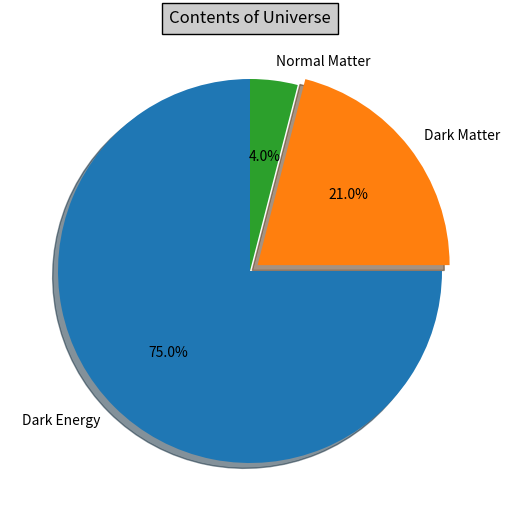

The script that saved this image:
#!python
# -*- coding: utf-8 -*-
#
# [redacted]
# Date        : Jul 25, 2017 Tue
""" Create pie chart usign pylab.

.. note::

  We may need to update libpng to run this program .
  
  locate libpng16.16.dylib
  
  cd /usr/local/lib
  
  ln -s /Users/<user>/anaconda/pkgs/libpng-1.6.27-0/lib/libpng16.16.dylib
  
  
  """


# Imports
from pylab import *
import matplotlib.pyplot as plt


def main():
    """Main Module."""
    # make a square figure and axes
    figure(1, figsize=(6,6))
    ax = axes([0.1, 0.1, 0.8, 0.8])

    # The slices will be ordered and plotted counter-clockwise.
    labels = 'Dark Energy', 'Dark Matter', 'Normal Matter'
    fracs = [75, 21, 4]
    explode=(0, 0.05, 0)

    pie(fracs, explode=explode, labels=labels,
                    autopct='%1.1f%%', shadow=True, startangle=90)
                    # The default startangle is 0, which would start
                    # the Frogs slice on the x-axis.  With startangle=90,
                    # everything is rotated counter-clockwise by 90 degrees,
                    # so the plotting starts on the positive y-axis.

    title('Contents of Universe', bbox={'facecolor':'0.8', 'pad':5})
    
    savefig('pie-chart.png')

    show()

    

if __name__ == '__main__':
    main()
